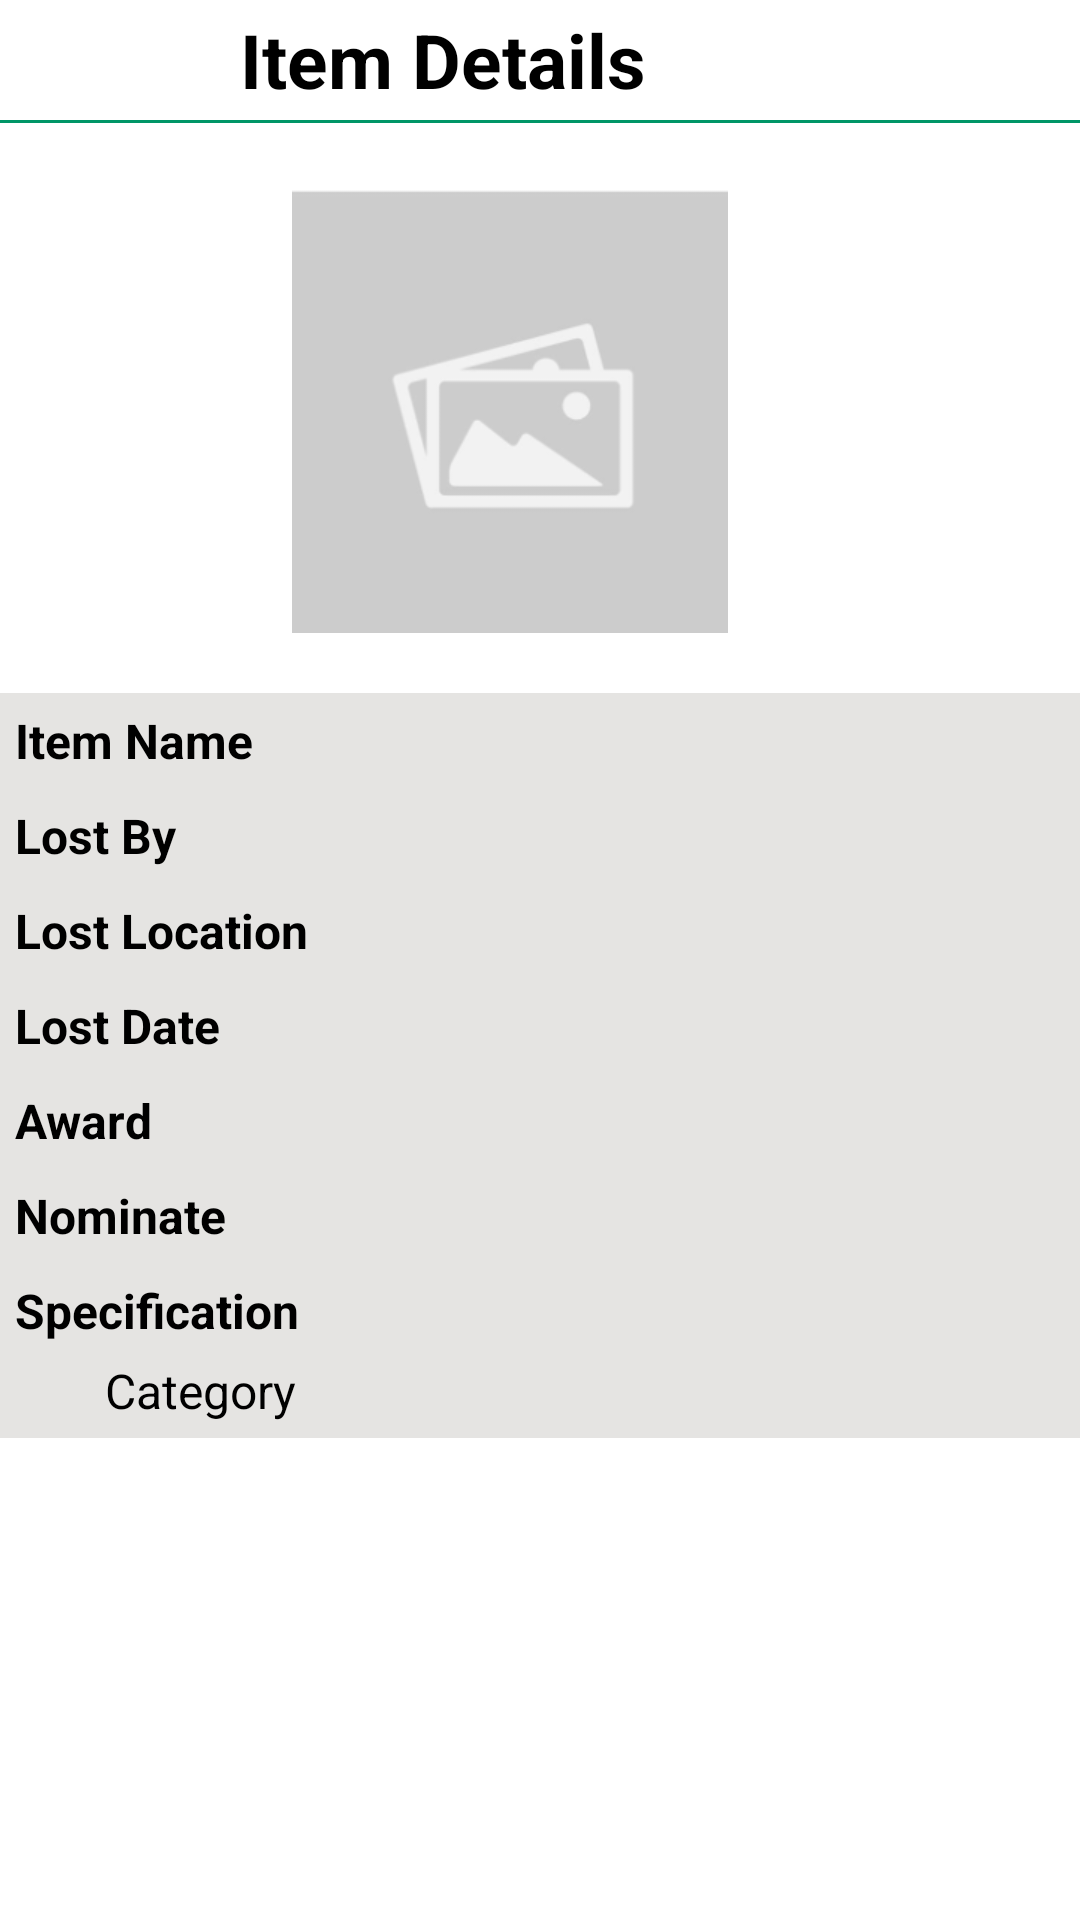

This screen was rendered from an Android layout file. Write that file and the resources it references.
<!-- AndroidManifest.xml: application theme Theme.RunningApp -->
<!-- res/layout/activity_adminlostitemdetail.xml -->
<LinearLayout
    xmlns:android="http://schemas.android.com/apk/res/android"
    android:layout_width="match_parent"
    android:layout_height="wrap_content"
    xmlns:tools="http://schemas.android.com/tools"
    android:orientation="vertical"
    android:layout_marginLeft="20sp"
    android:layout_marginRight="20sp"
    android:id="@+id/main"
    tools:context=".Adminlostitemdetail">


    <LinearLayout
        android:layout_width="match_parent"
        android:layout_height="40dp">


        <ImageButton
            android:id="@+id/Activityback_button"
            android:layout_width="wrap_content"
            android:layout_height="match_parent"
            android:background="@android:color/transparent"
            android:layout_marginLeft="10dp"
            android:padding="10dp"
            android:src="@drawable/back_button_image" />

        <TextView
            android:layout_width="wrap_content"
            android:layout_height="match_parent"
            android:text="Item Details"
            android:textStyle="bold"
            android:textSize="25dp"
            android:textColor="@color/black"
            android:layout_marginLeft="50dp"
            android:gravity="center"/>
    </LinearLayout>
    <View
        android:layout_width="match_parent"
        android:layout_height="1dp"
        android:background="#009667" />




    
    <ImageView
        android:id="@+id/itemImageView"
        android:layout_width="150dp"
        android:layout_height="150dp"
        android:src="@drawable/ic_placeholder"
        android:layout_marginEnd="10dp"
        android:layout_gravity="center_horizontal"
        android:layout_marginBottom="20sp"
        android:layout_marginTop="20sp"/>

    
    <LinearLayout
        android:orientation="vertical"
        android:layout_width="match_parent"
        android:layout_height="wrap_content"
        android:background="#E5E4E2">

        <LinearLayout
            android:layout_width="match_parent"
            android:layout_height="wrap_content"
            android:layout_margin="5sp"
            android:orientation="horizontal"> 
            <TextView
                android:id="@+id/category"
                android:layout_width="0dp"
                android:layout_height="match_parent"
                android:layout_weight="0.5"
                android:text="Item Name"
                android:textSize="16sp"
                android:textStyle="bold"
                android:textColor="@color/black"/>


            <TextView
                android:id="@+id/categoryTextView"
                android:layout_width="0dp"
                android:layout_height="match_parent"
                android:layout_weight="0.5"
                android:textSize="16sp"
                android:textColor="@color/black"/>
        </LinearLayout>

        <LinearLayout
            android:layout_width="match_parent"
            android:layout_height="wrap_content"
            android:layout_margin="5sp"
            android:orientation="horizontal"> 
            <TextView
                android:id="@+id/lsTextView"
                android:layout_width="0dp"
                android:layout_height="match_parent"
                android:layout_weight="0.5"
                android:text="Lost By"
                android:textSize="16sp"
                android:textStyle="bold"
                android:textColor="@color/black"/>


            <TextView
                android:id="@+id/personTextView"
                android:layout_width="0dp"
                android:layout_height="match_parent"
                android:layout_weight="0.5"
                android:textSize="16sp"
                android:textColor="@color/black"
                />
        </LinearLayout>
        <LinearLayout
            android:layout_width="match_parent"
            android:layout_height="wrap_content"
            android:layout_margin="5sp"
            android:orientation="horizontal"> 
            <TextView
                android:id="@+id/lacTextView"
                android:layout_width="0dp"
                android:layout_height="match_parent"
                android:layout_weight="0.5"
                android:text="Lost Location"
                android:textSize="16sp"
                android:textStyle="bold"
                android:textColor="@color/black"/>


            <TextView
                android:id="@+id/locationTextView"
                android:layout_width="0dp"
                android:layout_height="match_parent"
                android:layout_weight="0.5"
                android:textSize="16sp"
                android:textColor="@color/black"
                />
        </LinearLayout>

        <LinearLayout
            android:layout_width="match_parent"
            android:layout_height="wrap_content"
            android:layout_margin="5sp"
            android:orientation="horizontal"> 
            <TextView
                android:id="@+id/dTextView"
                android:layout_width="0dp"
                android:layout_height="match_parent"
                android:layout_weight="0.5"
                android:text="Lost Date"
                android:textSize="16sp"
                android:textStyle="bold"
                android:textColor="@color/black"/>


            <TextView
                android:id="@+id/dateTextView"
                android:layout_width="0dp"
                android:layout_height="match_parent"
                android:layout_weight="0.5"
                android:textSize="16sp"
                android:textColor="@color/black"
                />
        </LinearLayout>

        <LinearLayout
            android:layout_width="match_parent"
            android:layout_height="wrap_content"
            android:layout_margin="5sp"
            android:orientation="horizontal"> 
            <TextView
                android:id="@+id/price"
                android:layout_width="0dp"
                android:layout_height="match_parent"
                android:layout_weight="0.5"
                android:text="Award"
                android:textSize="16sp"
                android:textStyle="bold"
                android:textColor="@color/black"/>


            <TextView
                android:id="@+id/moneyTextView"
                android:layout_width="0dp"
                android:layout_height="match_parent"
                android:layout_weight="0.5"
                android:textSize="16sp"
                android:textColor="@color/black"

                />
        </LinearLayout>

        <LinearLayout
            android:layout_width="match_parent"
            android:layout_height="wrap_content"
            android:layout_margin="5sp"
            android:orientation="horizontal"> 
            <TextView
                android:id="@+id/nominateTextView"
                android:layout_width="0dp"
                android:layout_height="match_parent"
                android:layout_weight="0.5"
                android:text="Nominate"
                android:textSize="16sp"
                android:textStyle="bold"
                android:textColor="@color/black"/>


            <TextView
                android:id="@+id/NominateTextView"
                android:layout_width="0dp"
                android:layout_height="match_parent"
                android:layout_weight="0.5"
                android:textSize="16sp"
                android:textColor="@color/black"
                />
        </LinearLayout>


        <LinearLayout
            android:layout_width="match_parent"
            android:layout_height="wrap_content"
            android:layout_margin="5sp"
            android:orientation="vertical"> 
            <TextView
                android:id="@+id/SpeTextView"
                android:layout_width="wrap_content"
                android:layout_height="match_parent"
                android:layout_weight="0.5"
                android:text="Specification"
                android:textSize="16sp"
                android:textStyle="bold"
                android:textColor="@color/black"
                android:layout_marginBottom="5sp"/>

            <TextView
                android:id="@+id/SpecificationTextView"
                android:layout_width="wrap_content"
                android:layout_height="wrap_content"
                android:layout_marginLeft="30dp"
                android:text="Category"
                android:textColor="@color/black"
                android:textSize="16sp" />


        </LinearLayout>



    </LinearLayout>


</LinearLayout>
<!-- resources referenced by this layout -->
<resources>
  <color name="black">#FF000000</color>
  <!-- drawable ic_placeholder: png bitmap (drawable, 6934 bytes) -->
  <style name="Theme.RunningApp" parent="Base.Theme.RunningApp" />
  <style name="Base.Theme.RunningApp" parent="Theme.MaterialComponents.DayNight.NoActionBar">
          
          
          <item name="android:statusBarColor">@android:color/transparent</item>
      </style>
</resources>
